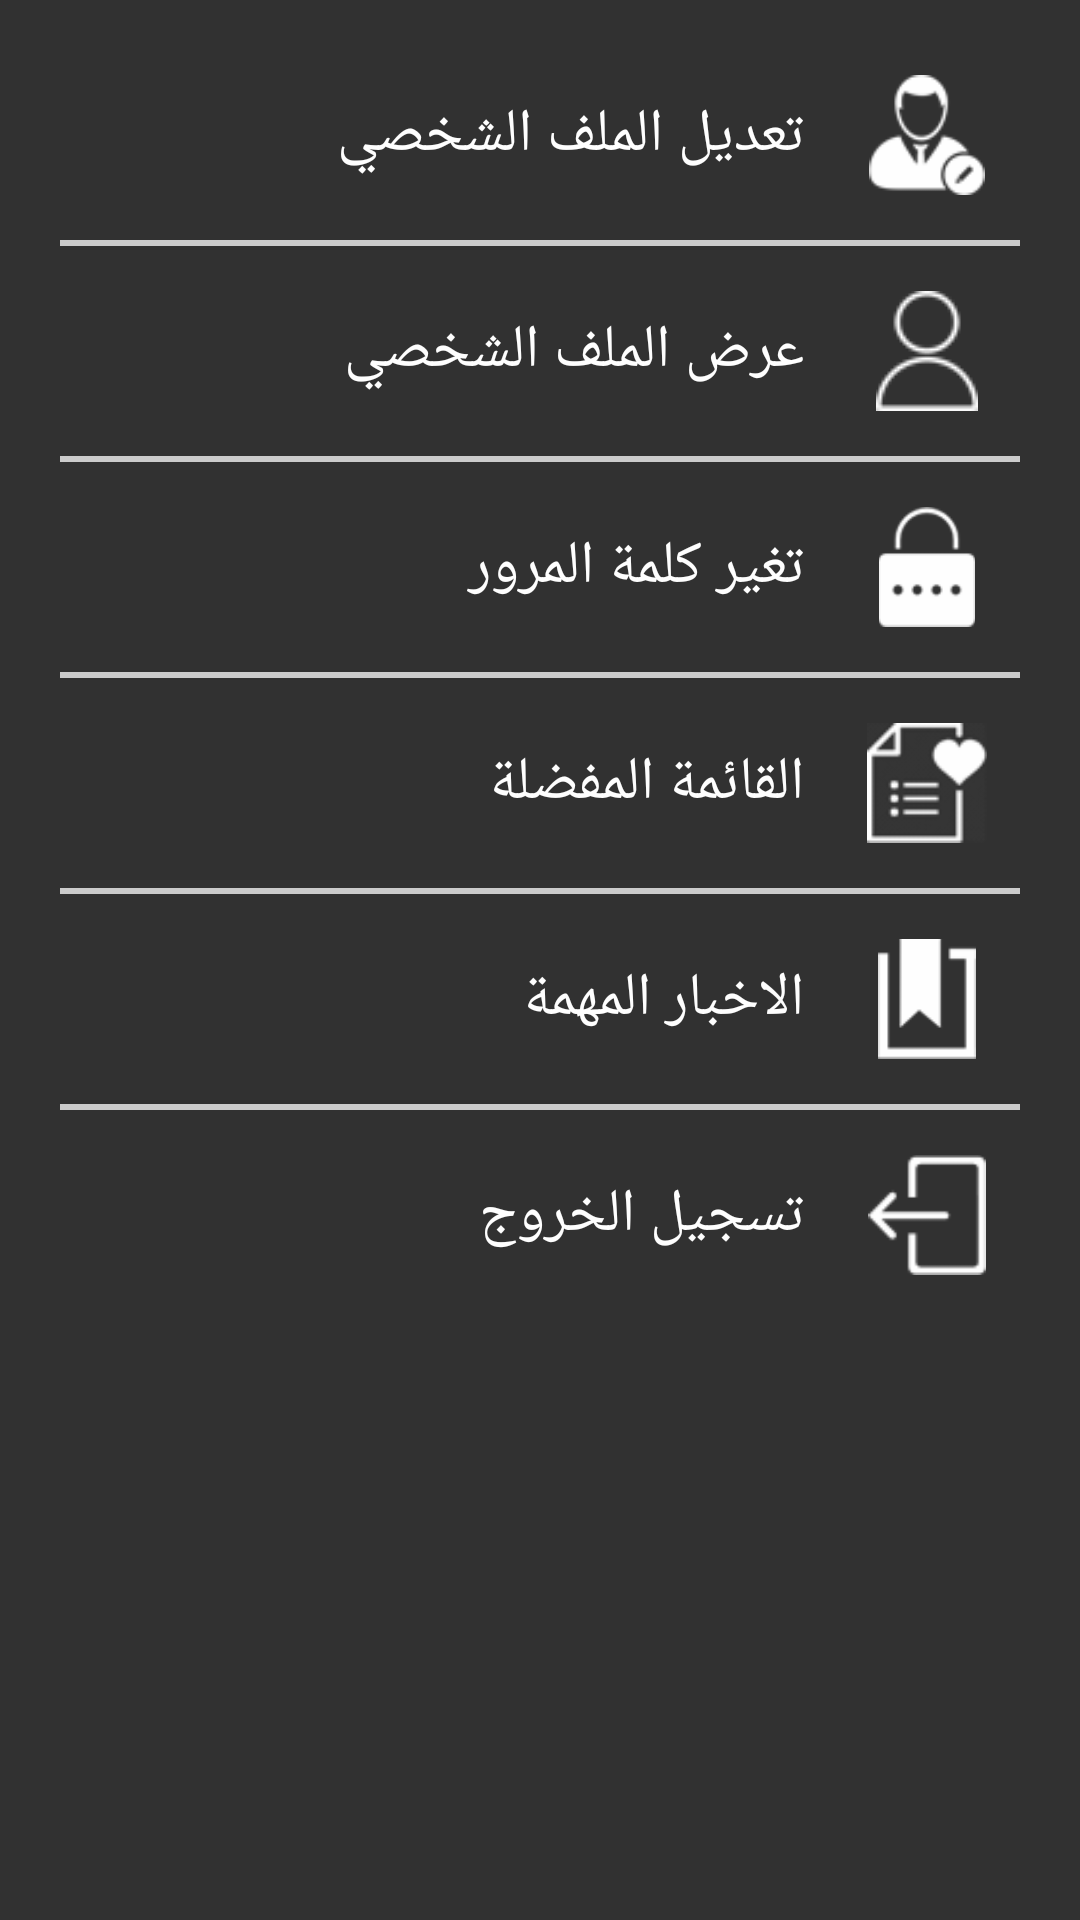

Write the Android layout XML for this screen, with the resource values it uses.
<!-- AndroidManifest.xml: application theme AppTheme -->
<!-- res/layout/activity_setting.xml -->
<?xml version="1.0" encoding="utf-8"?>

<LinearLayout xmlns:android="http://schemas.android.com/apk/res/android"
    xmlns:tools="http://schemas.android.com/tools"
    android:layout_width="match_parent"
    android:layout_height="match_parent"
    android:background="@color/Black"
    android:alpha="0.8"
    tools:context="com.mawaqaa.alrai.activity.SettingActivity">

    <android.support.v4.widget.NestedScrollView
        android:layout_width="match_parent"
        android:layout_height="match_parent">

        <LinearLayout
            android:layout_width="match_parent"
            android:layout_height="match_parent"
            android:orientation="vertical"
            android:layout_margin="10dp">

            <LinearLayout
                android:layout_width="match_parent"
                android:layout_height="wrap_content"
                android:orientation="horizontal"
                android:weightSum="2"
                android:layout_margin="5dp">

                <TextView
                    android:id="@+id/edit_profile_TXT"
                    android:layout_width="0dp"
                    android:layout_height="wrap_content"
                    android:layout_gravity="center_vertical"
                    android:layout_margin="5dp"
                    android:layout_weight="1.6"
                    android:gravity="right"
                    android:text="@string/setting_edit_profile"
                    android:textColor="@color/White"
                    android:textSize="20sp" />
                <ImageView
                    android:layout_width="0dp"
                    android:layout_height="50dp"
                    android:layout_weight=".4"
                    android:src="@drawable/edit_profile2x"
                    android:layout_margin="5dp"
                    android:padding="5dp"/>
            </LinearLayout>

            <View
                android:layout_width="fill_parent"
                android:layout_height="2dp"
                android:background="#c0c0c0"
                android:layout_marginLeft="10dp"
                android:layout_marginRight="10dp"/>

            <LinearLayout
                android:layout_width="match_parent"
                android:layout_height="wrap_content"
                android:orientation="horizontal"
                android:weightSum="2"
                android:layout_margin="5dp">

                <TextView
                    android:id="@+id/show_profile_TXT"
                    android:layout_width="0dp"
                    android:layout_height="wrap_content"
                    android:layout_gravity="center_vertical"
                    android:layout_margin="5dp"
                    android:layout_weight="1.6"
                    android:gravity="right"
                    android:text="@string/setting_show_profile"
                    android:textColor="@color/White"
                    android:textSize="20sp" />
                <ImageView
                    android:layout_width="0dp"
                    android:layout_height="50dp"
                    android:layout_weight=".4"
                    android:src="@drawable/feld_user_name2x"
                    android:layout_margin="5dp"
                    android:padding="5dp"/>
            </LinearLayout>

            <View
                android:layout_width="fill_parent"
                android:layout_height="2dp"
                android:background="#c0c0c0"
                android:layout_marginLeft="10dp"
                android:layout_marginRight="10dp"/>
            <LinearLayout
                android:layout_width="match_parent"
                android:layout_height="wrap_content"
                android:orientation="horizontal"
                android:weightSum="2"
                android:layout_margin="5dp"
                >

                <TextView
                    android:id="@+id/change_password_TXT"
                    android:layout_width="0dp"
                    android:layout_height="wrap_content"
                    android:layout_gravity="center_vertical"
                    android:layout_margin="5dp"
                    android:layout_weight="1.6"
                    android:gravity="right"
                    android:text="@string/setting_change_password"
                    android:textColor="@color/White"
                    android:textSize="20sp" />
                <ImageView
                    android:layout_width="0dp"
                    android:layout_height="50dp"
                    android:layout_weight=".4"
                    android:src="@drawable/change_password2x"
                    android:layout_margin="5dp"
                    android:padding="5dp"/>
            </LinearLayout>

            <View
                android:layout_width="fill_parent"
                android:layout_height="2dp"
                android:background="#c0c0c0"
                android:layout_marginLeft="10dp"
                android:layout_marginRight="10dp"/>

            <LinearLayout
                android:layout_width="match_parent"
                android:layout_height="wrap_content"
                android:layout_margin="5dp"
                android:orientation="horizontal"
                android:weightSum="2">

                <TextView
                    android:id="@+id/favorite_menu_TXT"
                    android:layout_width="0dp"
                    android:layout_height="wrap_content"
                    android:layout_gravity="center_vertical"
                    android:layout_margin="5dp"
                    android:layout_weight="1.6"
                    android:gravity="right"
                    android:text="@string/setting_favorite_menu"
                    android:textColor="@color/White"
                    android:textSize="20sp" />

                <ImageView
                    android:layout_width="0dp"
                    android:layout_height="50dp"
                    android:layout_margin="5dp"
                    android:layout_weight=".4"
                    android:padding="5dp"
                    android:src="@drawable/favorite_category2x" />
            </LinearLayout>

            <View
                android:layout_width="fill_parent"
                android:layout_height="2dp"
                android:background="#c0c0c0"
                android:layout_marginLeft="10dp"
                android:layout_marginRight="10dp"/>

            <LinearLayout
                android:layout_width="match_parent"
                android:layout_height="wrap_content"
                android:orientation="horizontal"
                android:weightSum="2"
                android:layout_margin="5dp"
                >

                <TextView
                    android:id="@+id/important_news_TXT"
                    android:layout_width="0dp"
                    android:layout_height="wrap_content"
                    android:layout_gravity="center_vertical"
                    android:layout_margin="5dp"
                    android:layout_weight="1.6"
                    android:gravity="right"
                    android:text="@string/setting_important_news"
                    android:textColor="@color/White"
                    android:textSize="20sp" />
                <ImageView
                    android:layout_width="0dp"
                    android:layout_height="50dp"
                    android:layout_weight=".4"
                    android:src="@drawable/save_icon2x"
                    android:layout_margin="5dp"
                    android:padding="5dp"/>
            </LinearLayout>
            <View
                android:layout_width="fill_parent"
                android:layout_height="2dp"
                android:background="#c0c0c0"
                android:layout_marginLeft="10dp"
                android:layout_marginRight="10dp"/>
            <LinearLayout
                android:layout_width="match_parent"
                android:layout_height="wrap_content"
                android:orientation="horizontal"
                android:weightSum="2"
                android:layout_margin="5dp"
                >

                <TextView
                    android:id="@+id/logout_TXT"
                    android:layout_width="0dp"
                    android:layout_height="wrap_content"
                    android:layout_gravity="center_vertical"
                    android:layout_margin="5dp"
                    android:layout_weight="1.6"
                    android:gravity="right"
                    android:text="@string/setting_logout"
                    android:textColor="@color/White"
                    android:textSize="20sp" />
                <ImageView
                    android:layout_width="0dp"
                    android:layout_height="50dp"
                    android:layout_weight=".4"
                    android:src="@drawable/logout_icon2x"
                    android:layout_margin="5dp"
                    android:padding="5dp"/>
            </LinearLayout>


        </LinearLayout>
    </android.support.v4.widget.NestedScrollView>


</LinearLayout>
<!-- resources referenced by this layout -->
<resources>
  <color name="Black">#000000</color>
  <color name="White">#FFFFFF</color>
  <!-- drawable change_password2x: png bitmap (drawable, 1811 bytes) -->
  <!-- drawable edit_profile2x: png bitmap (drawable, 2179 bytes) -->
  <!-- drawable favorite_category2x: png bitmap (drawable, 2597 bytes) -->
  <!-- drawable feld_user_name2x: png bitmap (drawable, 1675 bytes) -->
  <!-- drawable logout_icon2x: png bitmap (drawable, 1463 bytes) -->
  <!-- drawable save_icon2x: png bitmap (drawable, 1371 bytes) -->
  <string name="setting_change_password">تغير كلمة المرور</string>
  <string name="setting_edit_profile">تعديل الملف الشخصي</string>
  <string name="setting_favorite_menu">القائمة المفضلة</string>
  <string name="setting_important_news">الاخبار المهمة</string>
  <string name="setting_logout">تسجيل الخروج </string>
  <string name="setting_show_profile">عرض الملف الشخصي</string>
  <style name="AppTheme" parent="Theme.AppCompat.Light.DarkActionBar">
          
          <item name="colorPrimary">@color/colorPrimary</item>
          <item name="colorPrimaryDark">@color/colorPrimaryDark</item>
          <item name="colorAccent">@color/colorAccent</item>
      </style>
  <color name="colorPrimary">#ED1F24</color>
  <color name="colorPrimaryDark">#ED1F24</color>
  <color name="colorAccent">#ED1F24</color>
</resources>
